Photos from the image-classification dataset "dataset" in the GitHub repository HugoC28/ImageRecognition. Its 4 classes are: cocklebur, foxtail, pigweed, ragweed.

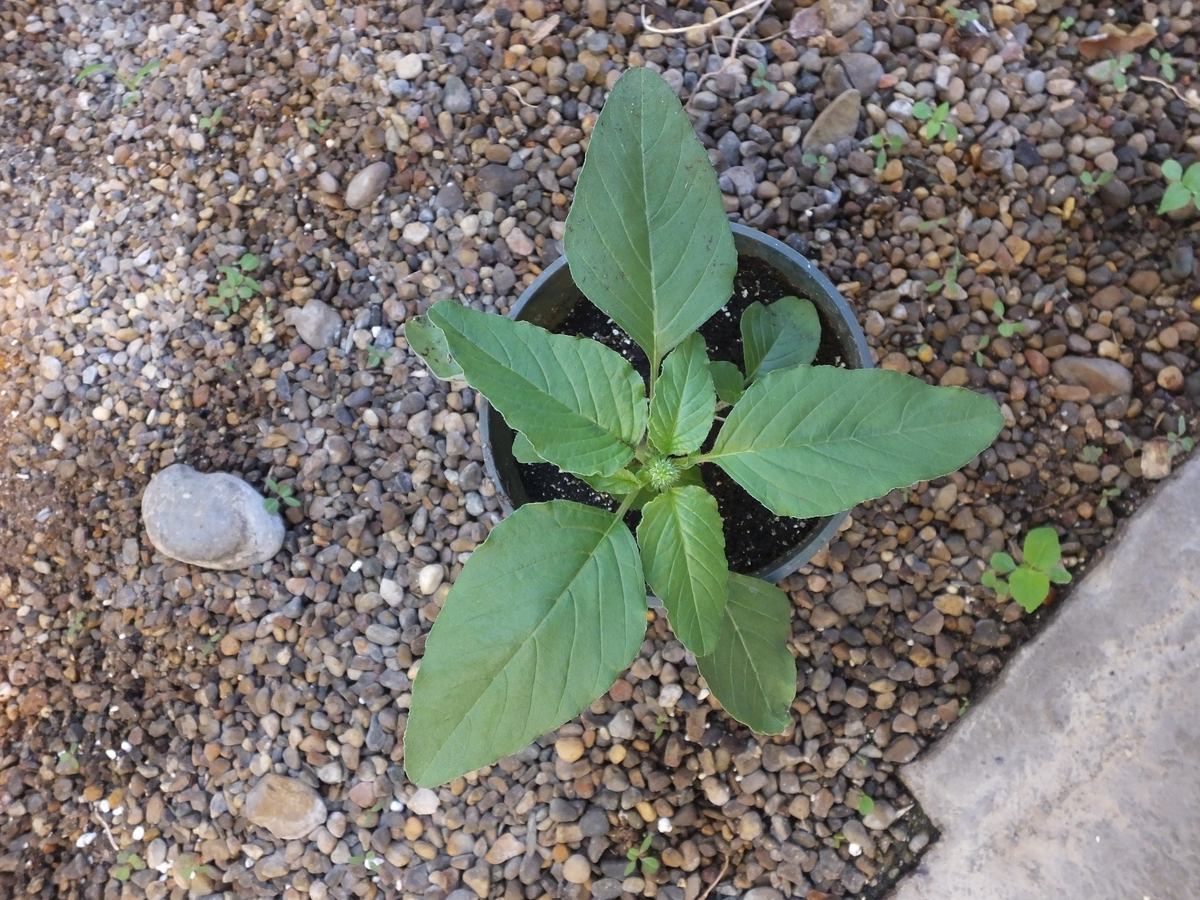
Label: pigweed

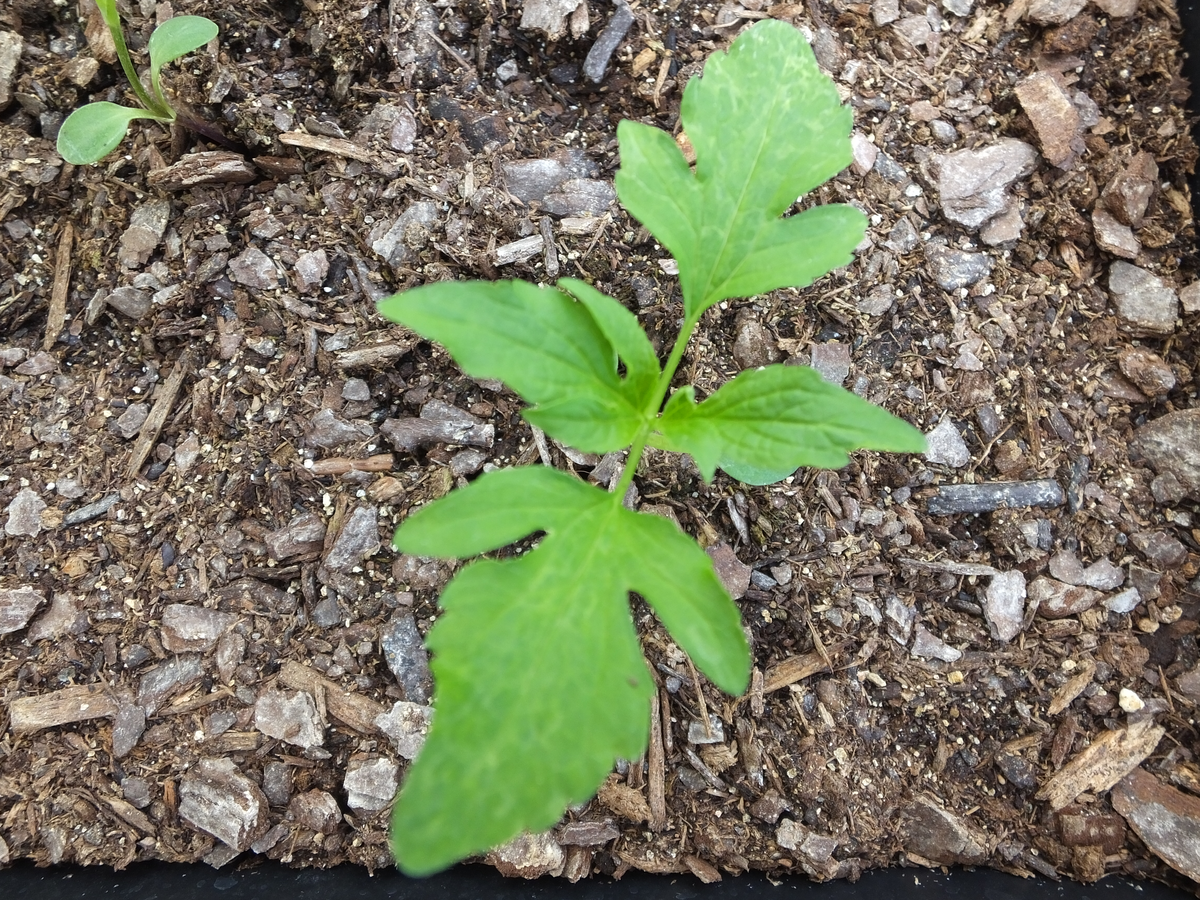
Label: ragweed

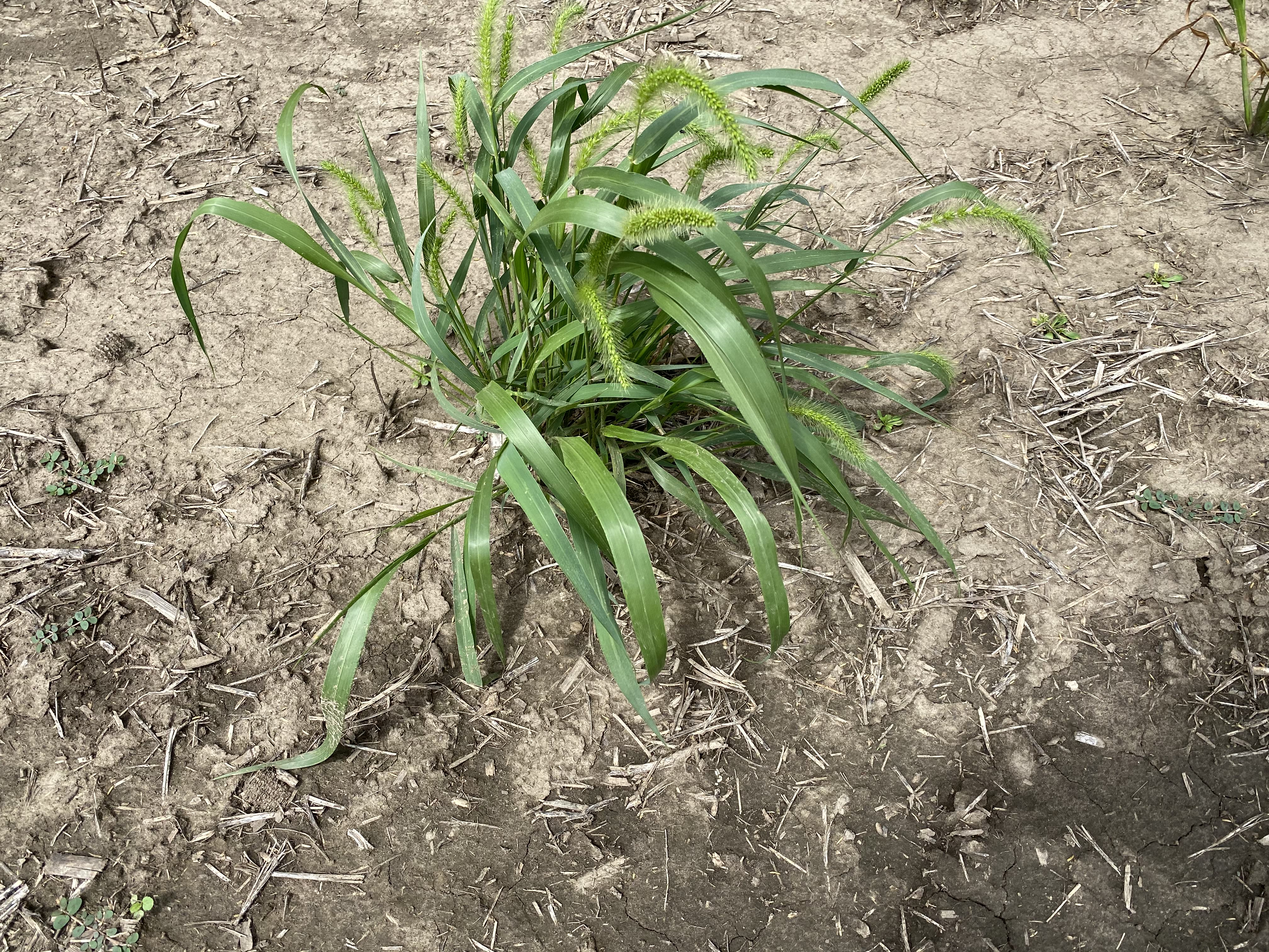
Label: foxtail

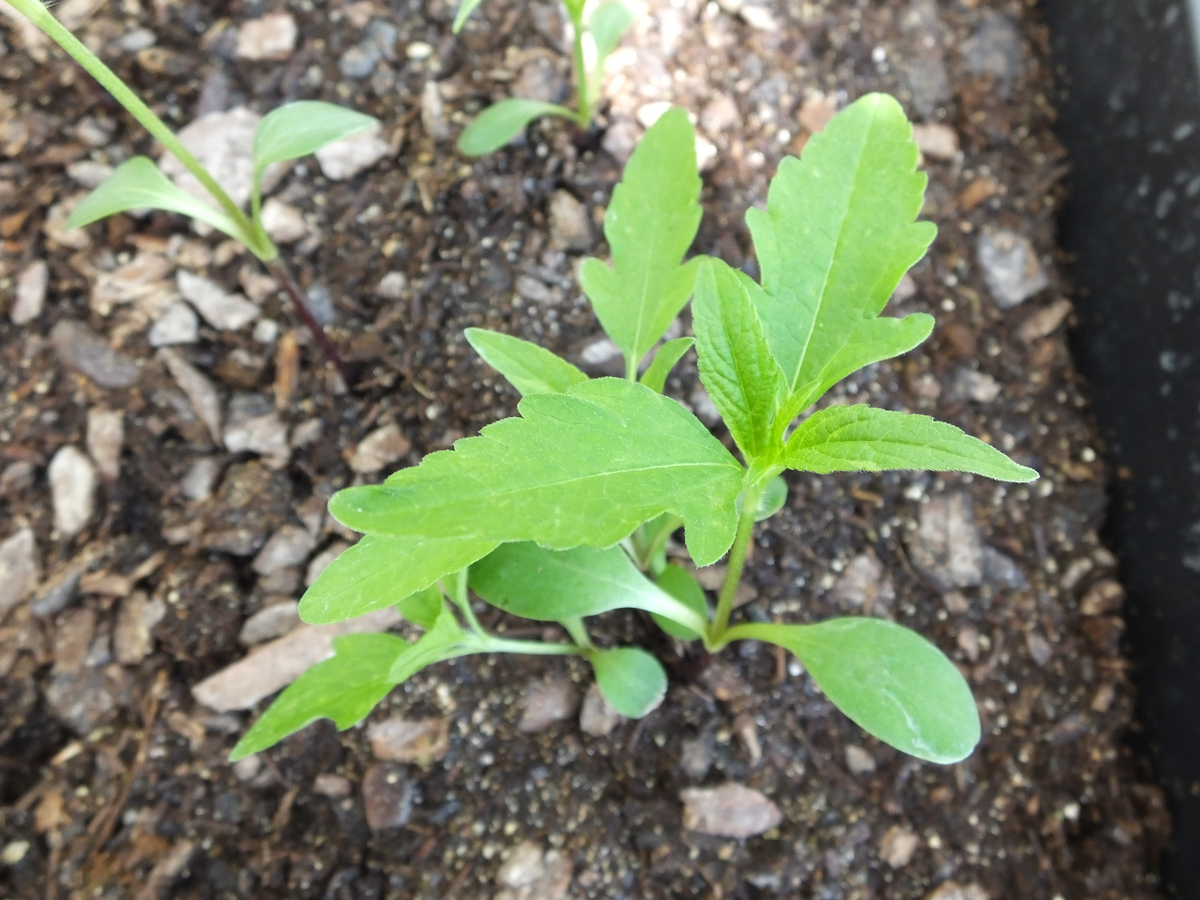
Label: ragweed

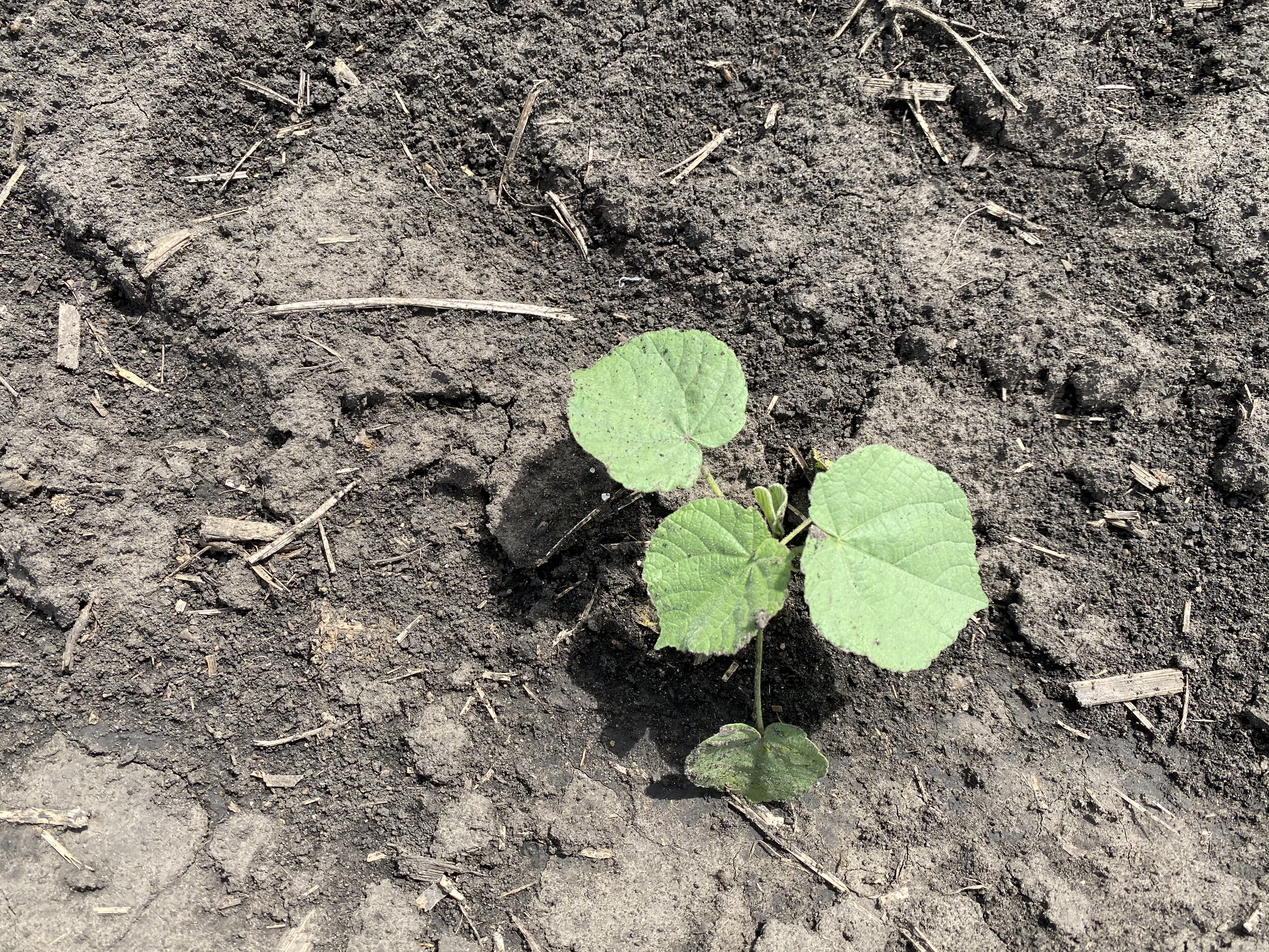
Label: cocklebur

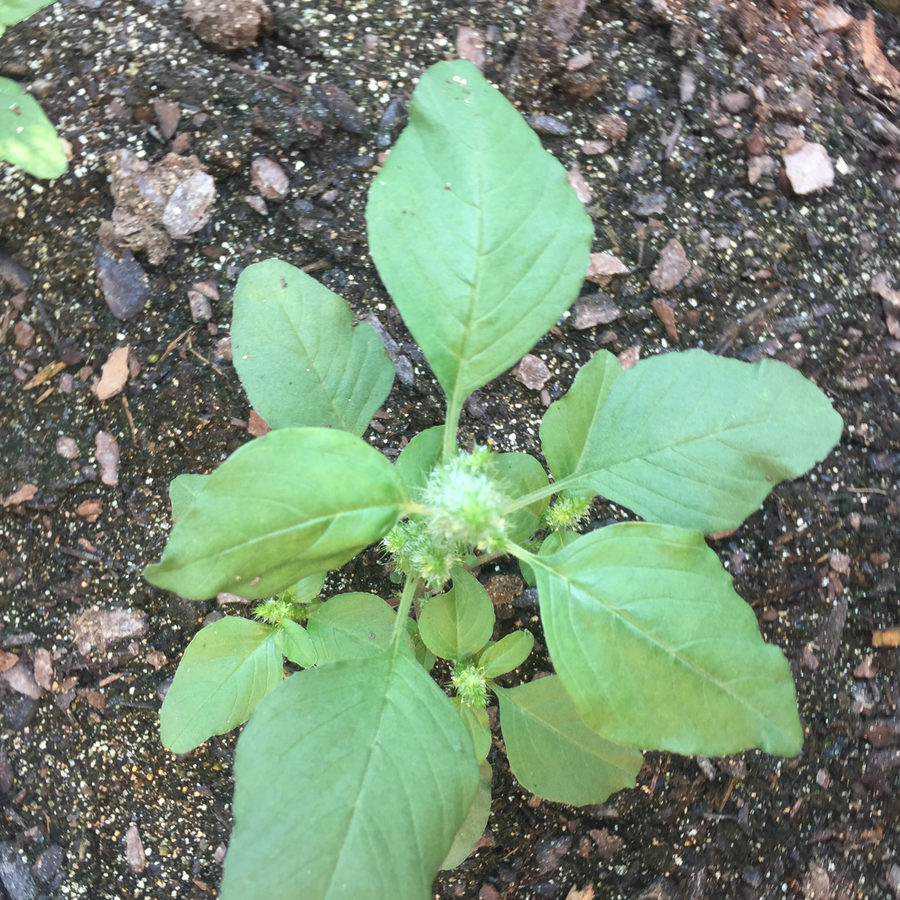
Label: pigweed
